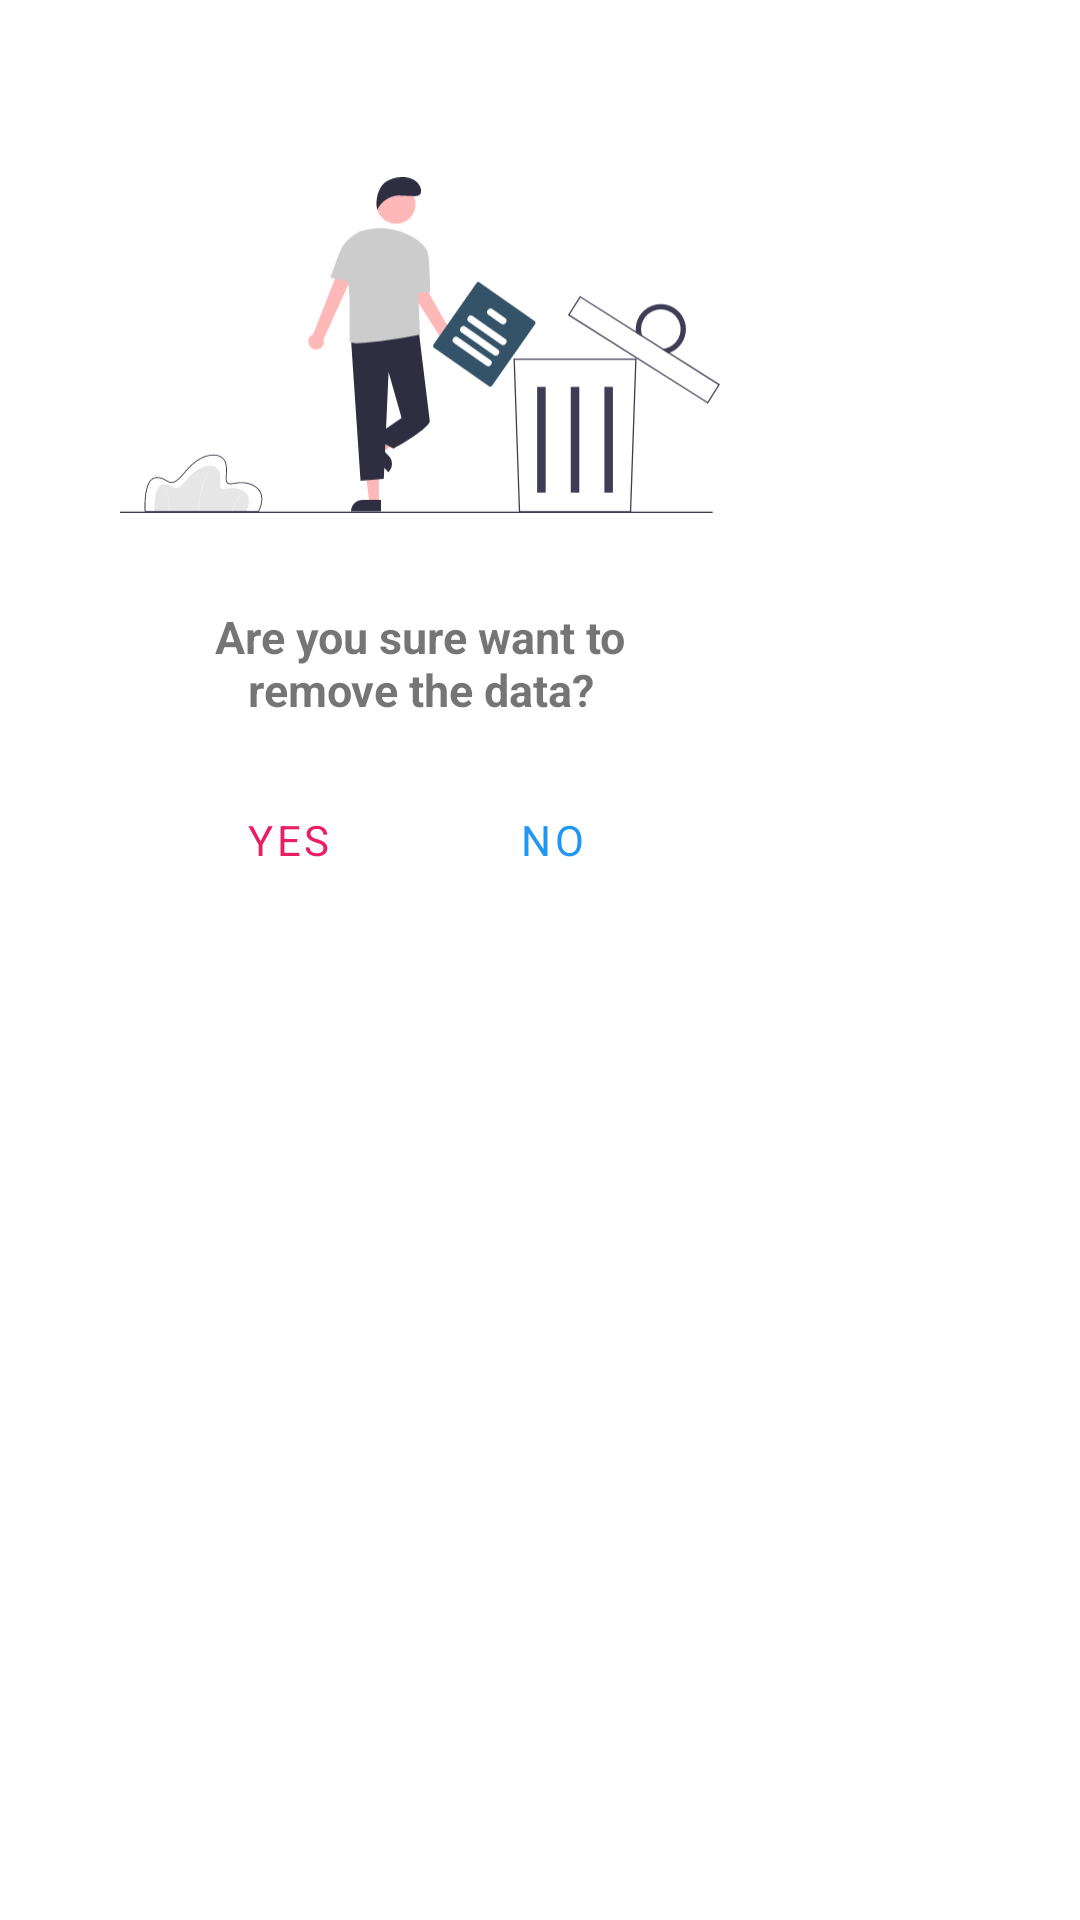

Produce the Android XML layout that renders to this screen, including the resource entries it uses.
<!-- AndroidManifest.xml: application theme Theme.ImageMachine -->
<!-- res/layout/dialog_delete_confirmation.xml -->
<?xml version="1.0" encoding="utf-8"?>
<RelativeLayout xmlns:android="http://schemas.android.com/apk/res/android"
    xmlns:tools="http://schemas.android.com/tools"
    android:layout_width="match_parent"
    android:layout_height="match_parent"
    android:padding="40dp"
    xmlns:app="http://schemas.android.com/apk/res-auto">

    <LinearLayout
        android:orientation="vertical"
        android:layout_width="wrap_content"
        android:layout_height="wrap_content"
        tools:ignore="UselessParent">

        <androidx.appcompat.widget.AppCompatImageView
            android:layout_width="200dp"
            android:layout_height="150dp"
            app:srcCompat="@drawable/ic_undraw_throw_away_re_x60k"/>

        <TextView
            android:layout_width="150dp"
            android:layout_height="wrap_content"
            android:layout_marginTop="12dp"
            android:layout_gravity="center"
            android:textAlignment="center"
            android:textSize="15sp"
            android:textStyle="bold"
            android:text="@string/are_you_sure_want_to_remove_the_data"/>

        <LinearLayout
            android:orientation="horizontal"
            android:layout_width="wrap_content"
            android:layout_gravity="center"
            android:layout_height="wrap_content"
            style="?attr/buttonBarStyle">

            <Button
                android:id="@+id/btnYes"
                android:layout_width="wrap_content"
                android:layout_height="wrap_content"
                android:layout_marginTop="16dp"
                android:text="@string/yes"
                android:textColor="#E91E63"
                style="?attr/buttonBarButtonStyle" />

            <Button
                android:id="@+id/btnNo"
                android:layout_width="wrap_content"
                android:layout_height="wrap_content"
                android:layout_marginTop="16dp"
                android:text="@string/no"
                android:textColor="#2196F3"
                style="?android:attr/buttonBarButtonStyle" />

        </LinearLayout>

    </LinearLayout>

</RelativeLayout>
<!-- resources referenced by this layout -->
<resources>
  <!-- drawable ic_undraw_throw_away_re_x60k: vector/xml drawable (drawable, 6310 chars, omitted) -->
  <string name="are_you_sure_want_to_remove_the_data">Are you sure want to remove the data?</string>
  <string name="no">No</string>
  <string name="yes">yes</string>
  <style name="Theme.ImageMachine" parent="Theme.MaterialComponents.DayNight.NoActionBar">
          
          <item name="colorPrimary">@color/purple_500</item>
          <item name="colorPrimaryVariant">@color/purple_700</item>
          <item name="colorOnPrimary">@color/white</item>
          
          <item name="colorSecondary">@color/teal_200</item>
          <item name="colorSecondaryVariant">@color/teal_700</item>
          <item name="colorOnSecondary">@color/black</item>
          
          <item name="android:windowLightStatusBar" tools:targetApi="M">@color/black</item>
          
          <item name="fontFamily">@font/ubuntu_regular</item>
      </style>
  <color name="purple_500">#FF355368</color>
  <color name="purple_700">#FF284356</color>
  <color name="white">#FFFFFFFF</color>
  <color name="teal_200">#FF355368</color>
  <color name="teal_700">#FF556E7F</color>
  <color name="black">#FF000000</color>
</resources>
